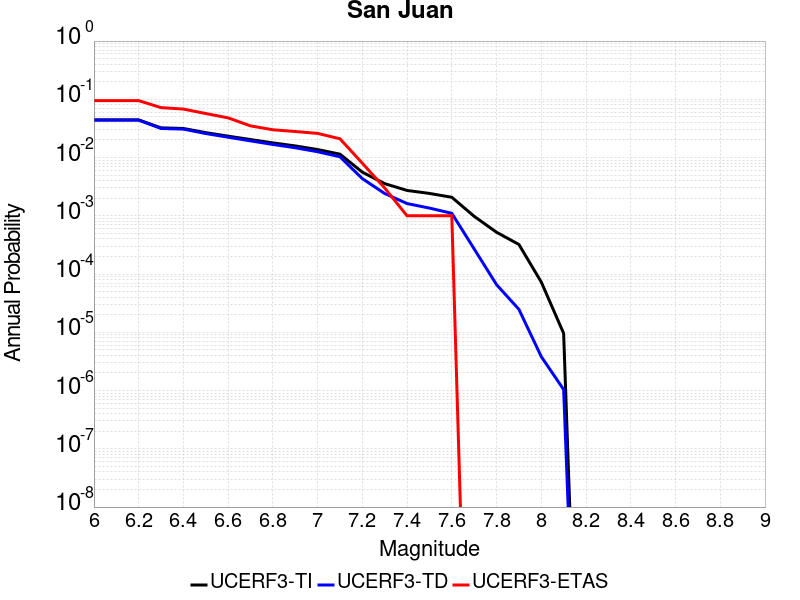

The data file committed next to this chart (first rows):
Magnitude, UCERF3-TI Prob, UCERF3-TD Prob, UCERF3-ETAS Prob
6.0, 0.04429, 0.04394, 0.095
6.1, 0.04429, 0.04394, 0.095
6.2, 0.04429, 0.04394, 0.095
6.3, 0.03237, 0.03154, 0.072
6.4, 0.03158, 0.0308, 0.068
6.5, 0.02679, 0.02586, 0.057
6.6, 0.0233, 0.02234, 0.048
6.7, 0.02037, 0.01935, 0.035
6.8, 0.01786, 0.01679, 0.03
6.9, 0.01584, 0.01473, 0.028
7.0, 0.01373, 0.0126, 0.026
7.1, 0.01143, 0.0103, 0.021
7.2, 0.005613, 0.004351, 0.008
7.3, 0.003566, 0.002413, 0.003
7.4, 0.002725, 0.001623, 0.001
7.5, 0.002423, 0.001357, 0.001
7.6, 0.00208, 0.001104, 0.001
7.7, 9.796736E-4, 2.7000296E-4, 0.0
7.8, 5.224575E-4, 6.5817476E-5, 0.0
7.9, 3.219645E-4, 2.4791709E-5, 0.0
8.0, 7.291466E-5, 3.822849E-6, 0.0
8.1, 9.602625E-6, 1.041066E-6, 0.0
